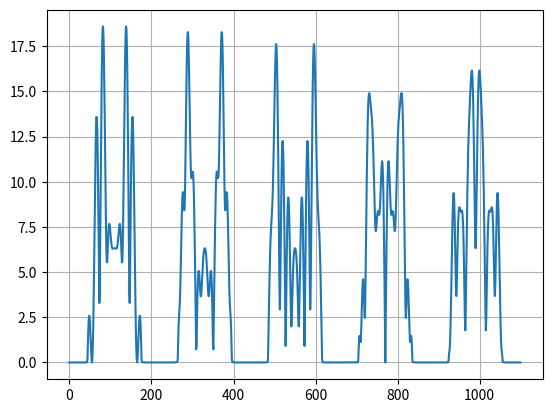
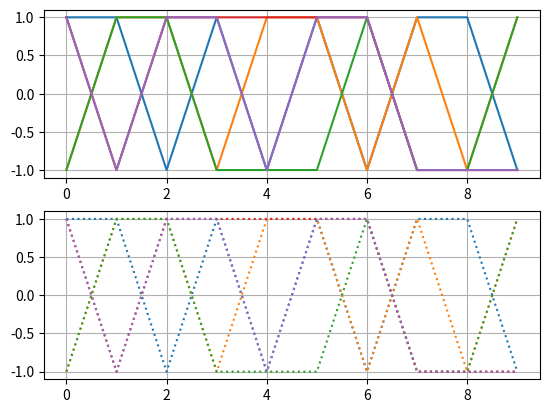

These charts were generated, in order, by the following Python code:
'''
Geração de símbolos BPSK em sistema FMT utilizando filtro RRC
Autor: Pedro L.
Data: 27/03/2025
'''

import numpy as np
from matplotlib import pyplot as plt

### configuração do filtro RRC

alpha = 0.201    ####deve ser maior que 0.2
k = 10        #fator de oversampling
Fs = 100     #frequência de amostragem (amostras/s)
Ts = k/Fs      #período de símbolo (s)
l = 10          #comprimento do filtro (segundos)

x = np.linspace(-l/2, l/2, l*Fs+1)/Ts
filtro_rrc = (1/Ts)*(np.sin(np.pi*x*(1-alpha)) + (4*alpha*x)*np.cos(np.pi*x*(1+alpha)))

filtro_rrc[x==0] = (1/Ts)*(1+alpha*(4/np.pi - 1))
filtro_rrc[abs(x) == 0.25*Ts/alpha] = (alpha/(Ts*np.sqrt(2)))*((1+2/np.pi)*np.sin(0.25*np.pi/alpha)+ (1-2/np.pi)*np.cos(0.25*np.pi/alpha))
filtro_rrc[x!=0] /= np.pi*x[x!=0]*(1-(4*alpha*x[x!=0])**2)

filtro_rrc /= np.sqrt(np.sum(filtro_rrc**2))

### configuração da mensagem
n = 10    #número de símbolos
m = 5     #número de portadoras

#geração de símbolos bpsk
mensagem = 2*np.round(np.random.rand(n*m)) - 1
m_paralelo = np.reshape(mensagem, [m, n])

m_upsp = np.zeros([m, n*k])
m_conv = np.zeros([m, n*k + l*Fs])
m_modl = np.zeros([m, n*k + l*Fs], dtype = 'complex')

#####processamento da transmissão
### upsampling, convolução e modulação
for i in range(m):
    m_upsp[i][::k] = m_paralelo[i]
    m_conv[i] = np.convolve(m_upsp[i], filtro_rrc)
    m_modl[i] = m_conv[i]*np.exp(-2j*np.pi*(i+m)*np.arange(0, n*k + Fs*l)/m)


sinal_tx = np.sum(m_modl, axis=0)

plt.plot(np.abs(np.fft.fftshift(np.fft.fft(sinal_tx))))
plt.grid()
plt.show()

#####recepção
###demodulação, passagem por filtro casado e downsampling
m_demod = np.zeros([m, n*k + Fs*l], dtype= 'complex')
m_casad = np.zeros([m, n*k + 2*Fs*l], dtype = 'complex')
m_dwnsp = np.zeros([m, n])

for i in range(m):
    m_demod[i] = sinal_tx*np.exp(2j*np.pi*(i+m)*np.arange(0, n*k + Fs*l)/m)
    m_casad[i] = np.convolve(m_demod[i], filtro_rrc)
    m_dwnsp[i] = m_casad[i][l*Fs:l*Fs + n*k:k].real


m_reconstruida = np.reshape(m_dwnsp, -1)

fig, ax = plt.subplots(2, 1)

for i in range(m):
    ax[0].plot(m_paralelo[i])
    ax[1].plot(m_dwnsp[i], ':')

ax[0].grid()
ax[1].grid()
plt.show()
